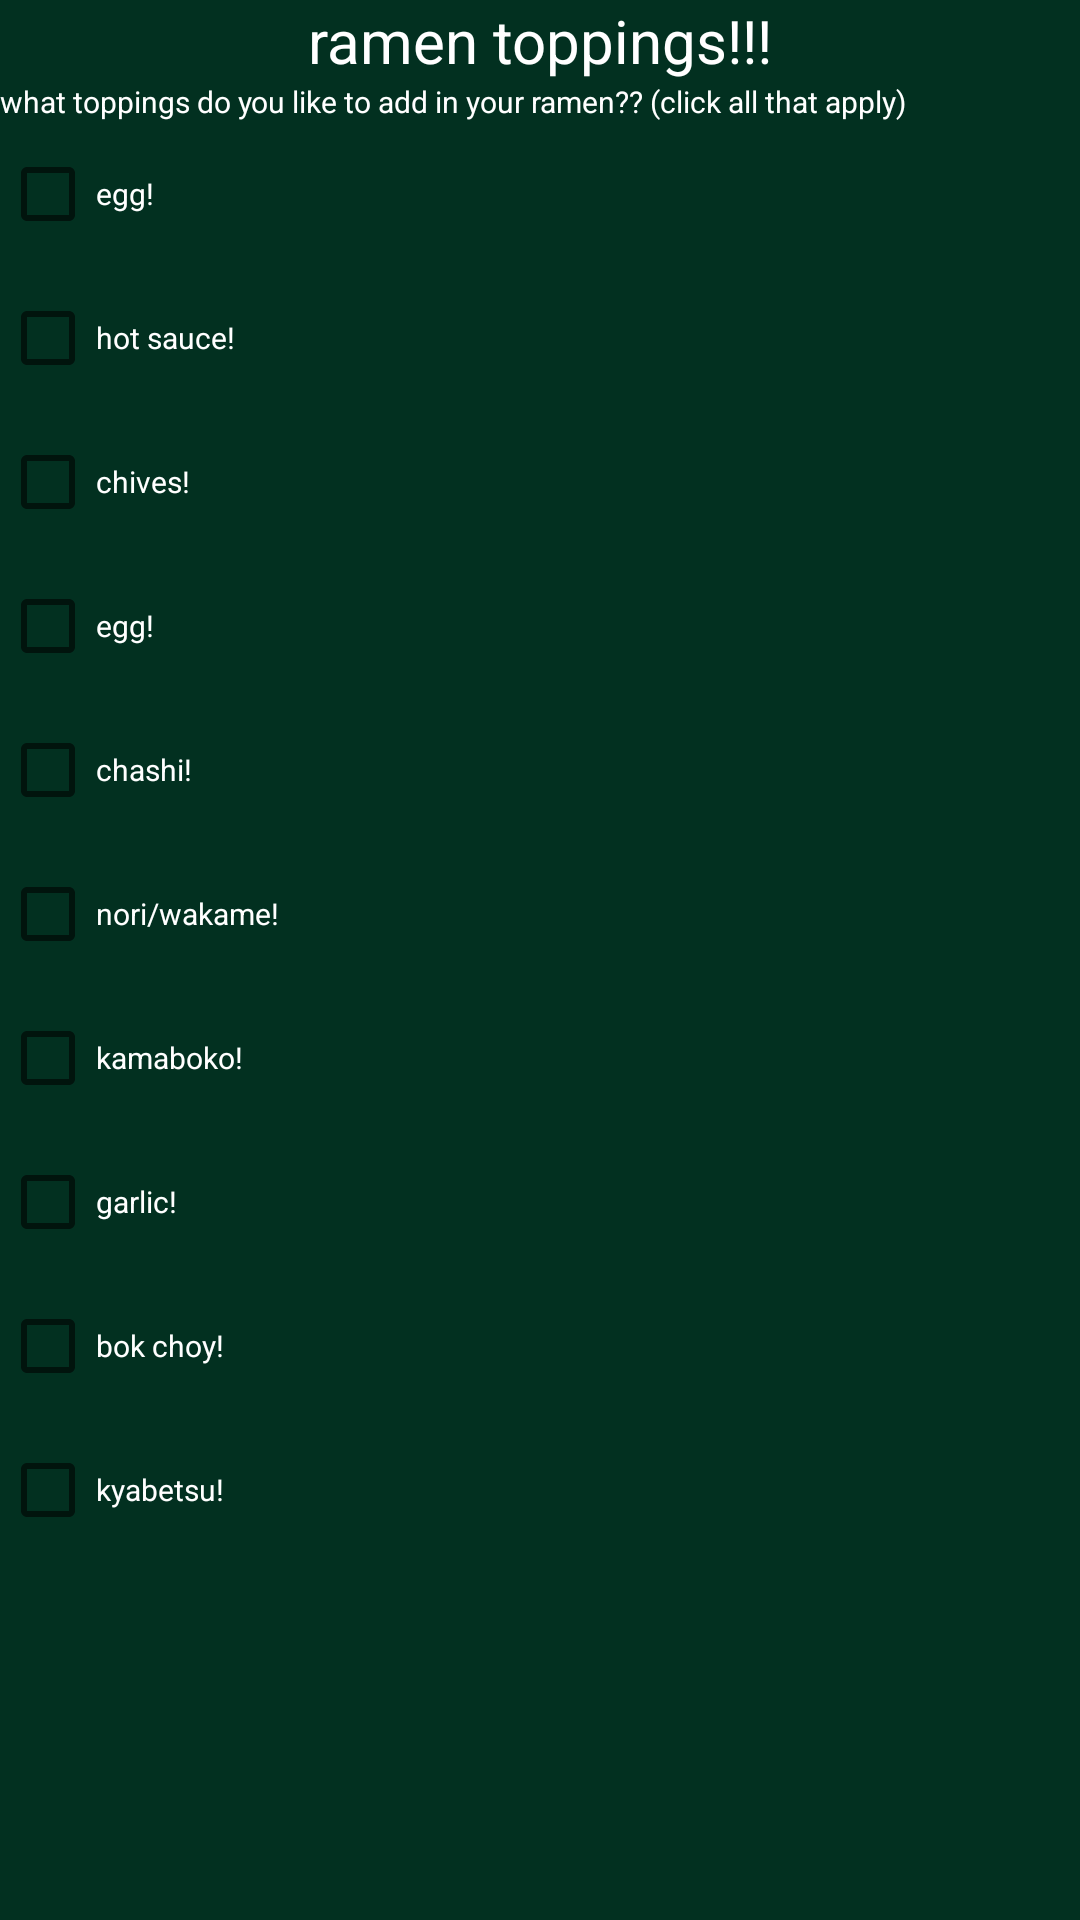

This screen was rendered from an Android layout file. Write that file and the resources it references.
<!-- AndroidManifest.xml: application theme Theme.Ramen -->
<!-- res/layout/fragment_home.xml -->
<?xml version="1.0" encoding="utf-8"?>
<LinearLayout xmlns:android="http://schemas.android.com/apk/res/android"
    xmlns:app="http://schemas.android.com/apk/res-auto"
    xmlns:tools="http://schemas.android.com/tools"
    android:layout_width="match_parent"
    android:layout_height="match_parent"
    android:orientation="vertical"
    tools:context=".ui.home.HomeFragment"
    android:background="#023020">

    <TextView
        android:layout_width="match_parent"
        android:layout_height="wrap_content"
        android:textAlignment="center"
        android:textSize="20sp"
        android:text="ramen toppings!!!"
        android:textColor="@color/white"/>

    <TextView
        android:layout_width="match_parent"
        android:layout_height="wrap_content"
        android:text="what toppings do you like to add in your ramen?? (click all that apply)"
        android:textColor="@color/white"
        android:textSize="10sp" />

    <CheckBox
        android:layout_width="match_parent"
        android:layout_height="wrap_content"
        android:text="egg!"
        android:textColor="@color/white"
        android:textSize="10sp"/>

    <CheckBox
        android:layout_width="match_parent"
        android:layout_height="wrap_content"
        android:text="hot sauce!"
        android:textColor="@color/white"
        android:textSize="10sp"/>

    <CheckBox
        android:layout_width="match_parent"
        android:layout_height="wrap_content"
        android:text="chives!"
        android:textColor="@color/white"
        android:textSize="10sp"/>

    <CheckBox
        android:layout_width="match_parent"
        android:layout_height="wrap_content"
        android:text="egg!"
        android:textColor="@color/white"
        android:textSize="10sp"/>

    <CheckBox
        android:layout_width="match_parent"
        android:layout_height="wrap_content"
        android:text="chashi!"
        android:textColor="@color/white"
        android:textSize="10sp"/>

    <CheckBox
        android:layout_width="match_parent"
        android:layout_height="wrap_content"
        android:text="nori/wakame!"
        android:textColor="@color/white"
        android:textSize="10sp"/>

    <CheckBox
        android:layout_width="match_parent"
        android:layout_height="wrap_content"
        android:text="kamaboko!"
        android:textColor="@color/white"
        android:textSize="10sp"/>

    <CheckBox
        android:layout_width="match_parent"
        android:layout_height="wrap_content"
        android:text="garlic!"
        android:textColor="@color/white"
        android:textSize="10sp"/>

    <CheckBox
        android:layout_width="match_parent"
        android:layout_height="wrap_content"
        android:text="bok choy!"
        android:textColor="@color/white"
        android:textSize="10sp"/>

    <CheckBox
        android:layout_width="match_parent"
        android:layout_height="wrap_content"
        android:text="kyabetsu!"
        android:textColor="@color/white"
        android:textSize="10sp"/>
</LinearLayout>
<!-- resources referenced by this layout -->
<resources>
  <style name="Theme.Ramen" parent="Theme.MaterialComponents.DayNight.DarkActionBar">
          
          <item name="colorPrimary">@color/purple_500</item>
          <item name="colorPrimaryVariant">@color/purple_700</item>
          <item name="colorOnPrimary">@color/white</item>
          
          <item name="colorSecondary">@color/teal_200</item>
          <item name="colorSecondaryVariant">@color/teal_700</item>
          <item name="colorOnSecondary">@color/black</item>
          
          <item name="android:statusBarColor">?attr/colorPrimaryVariant</item>
          
      </style>
  <!-- not gathered from this repository: default colours our renderer supplied (Android Studio template values) -->
  <color name="purple_500">#FF6200EE</color>
  <color name="purple_700">#FF3700B3</color>
  <color name="teal_200">#FF03DAC5</color>
  <color name="teal_700">#FF018786</color>
  <color name="black">#FF000000</color>
  <color name="white">#FFFFFFFF</color>
</resources>
